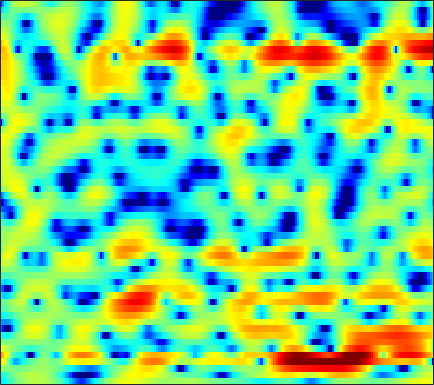

The table this chart was drawn from, first rows:
-4.9115, -4.4514, -3.7655, -3.0363, -2.4947, -1.7936, -1.1314, -0.6731, -0.12612, 0.35016, 0.75445, 1.0133, 1.2928, 1.4971, 1.6116, 1.7134, 1.76, 1.7592, 1.7052, 1.5974, 1.4377, 1.2752, 1.0026, 0.66641
-4.159, -3.443, -2.6, -1.858, -1.362, -0.7643, -0.2391, 0.109, 0.5187, 0.8693, 1.164, 1.349, 1.545, 1.693, 1.767, 1.817, 1.81, 1.766, 1.653, 1.476, 1.224, 0.983, 0.5835, 0.08507
0.3225, 0.2856, 0.1853, 0.04257, -0.07619, -0.2296, -0.3496, -0.4059, -0.4216, -0.3584, -0.2331, -0.1049, 0.0929, 0.2981, 0.4464, 0.6186, 0.751, 0.8208, 0.8647, 0.8547, 0.7883, 0.6963, 0.516, 0.2855
5.185, 4.081, 2.329, 0.1991, -1.685, -4.402, -6.612, -7.081, -6.172, -4.785, -3.643, -2.983, -2.3, -1.705, -1.265, -0.6955, -0.1627, 0.1856, 0.5005, 0.6429, 0.5765, 0.3976, 0.01364, -0.4168
7.332, 6.189, 4.474, 2.556, 1.066, -0.7622, -2.064, -2.593, -2.972, -3.489, -4.591, -6.106, -9.725, -17.91, -20.57, -10.19, -5.419, -3.287, -1.472, -0.4871, -0.1633, -0.3255, -1.121, -2.63
3.376, 2.903, 2.267, 1.636, 1.176, 0.591, 0.04193, -0.3404, -0.8256, -1.285, -1.726, -2.036, -2.381, -2.569, -2.57, -2.413, -2.068, -1.757, -1.338, -1.002, -0.7746, -0.6745, -0.6151, -0.5893
0.09996, -0.0004599, -0.1107, -0.1786, -0.1949, -0.1731, -0.1176, -0.06723, 0.007492, 0.09487, 0.1827, 0.2433, 0.3174, 0.3865, 0.428, 0.4633, 0.4768, 0.4649, 0.4071, 0.2952, 0.1292, -0.03065, -0.2632, -0.4874
-3.703, -3.812, -3.837, -3.595, -3.215, -2.474, -1.573, -0.8757, 0.01581, 0.8063, 1.48, 1.905, 2.365, 2.694, 2.856, 2.961, 2.93, 2.811, 2.519, 2.062, 1.417, 0.7911, -0.2426, -1.555
-9.539, -11.63, -16.73, -23.27, -15.94, -9.634, -5.826, -3.769, -1.646, -0.02175, 1.223, 1.96, 2.724, 3.267, 3.55, 3.771, 3.818, 3.736, 3.471, 3.014, 2.351, 1.694, 0.5648, -0.8921
-7.476, -7.69, -7.871, -7.612, -7.028, -5.785, -4.313, -3.219, -1.899, -0.761, 0.1732, 0.7523, 1.368, 1.826, 2.073, 2.293, 2.39, 2.397, 2.317, 2.137, 1.861, 1.592, 1.175, 0.7222
-4.259, -3.973, -3.549, -3.054, -2.67, -2.132, -1.581, -1.158, -0.6297, -0.1816, 0.1665, 0.363, 0.5375, 0.6443, 0.6888, 0.7196, 0.7493, 0.788, 0.8569, 0.9296, 1.004, 1.046, 1.065, 1.042
-1.996, -1.583, -1.072, -0.578, -0.2216, 0.2092, 0.5712, 0.7816, 0.9549, 0.9748, 0.8127, 0.5596, 0.02937, -0.6791, -1.283, -2.018, -2.436, -2.386, -1.867, -1.047, -0.2127, 0.3286, 0.8854, 1.221
-1.502, -1.041, -0.4601, 0.07527, 0.5002, 1.089, 1.643, 1.97, 2.251, 2.288, 2.017, 1.544, 0.4673, -1.348, -3.418, -7.986, -20.02, -17.08, -7.2, -3.008, -0.595, 0.5565, 1.48, 1.88
-4.971, -5.305, -5.689, -5.457, -4.642, -3.001, -1.254, -0.112, 1.099, 1.93, 2.368, 2.456, 2.279, 1.806, 1.327, 0.6817, 0.2958, 0.3257, 0.7603, 1.418, 1.996, 2.264, 2.313, 1.967
-8.101, -9.915, -13.69, -17.15, -13.73, -8.375, -4.834, -2.933, -1.028, 0.3284, 1.272, 1.759, 2.206, 2.467, 2.57, 2.639, 2.688, 2.718, 2.751, 2.752, 2.652, 2.496, 2.112, 1.477
-4.913, -5.071, -5.187, -4.967, -4.55, -3.75, -2.769, -2.012, -1.091, -0.3095, 0.3182, 0.7056, 1.096, 1.385, 1.55, 1.713, 1.82, 1.871, 1.904, 1.887, 1.823, 1.724, 1.519, 1.209
-2.067, -1.931, -1.786, -1.62, -1.462, -1.251, -1.031, -0.8627, -0.6569, -0.4891, -0.3481, -0.2582, -0.1653, -0.09385, -0.04883, 0.01642, 0.07851, 0.1321, 0.2254, 0.3399, 0.4827, 0.5919, 0.7407, 0.8761
0.3414, 0.4601, 0.5609, 0.5602, 0.4942, 0.3363, 0.07248, -0.183, -0.6009, -1.037, -1.452, -1.721, -1.982, -2.169, -2.273, -2.393, -2.495, -2.526, -2.472, -2.232, -1.77, -1.305, -0.5857, 0.1629
2.066, 2.27, 2.447, 2.43, 2.246, 1.766, 0.9676, 0.1286, -1.3, -3.031, -4.81, -5.787, -6.207, -5.859, -5.559, -5.531, -6.114, -6.999, -8.534, -9.208, -7.546, -5.504, -2.953, -0.9224
1.491, 2.392, 3.196, 3.583, 3.587, 3.165, 2.224, 1.122, -1.039, -4.364, -9.686, -15.33, -12.64, -7.994, -6.197, -5.216, -5.499, -6.482, -8.592, -9.967, -7.845, -5.382, -2.581, -0.5594
-0.5548, 0.8687, 2.152, 2.895, 3.173, 3.182, 2.834, 2.363, 1.491, 0.4709, -0.4992, -1.056, -1.417, -1.417, -1.342, -1.277, -1.354, -1.463, -1.625, -1.66, -1.513, -1.269, -0.9229, -0.6654
0.02933, 0.63, 1.356, 1.891, 2.163, 2.38, 2.432, 2.368, 2.197, 1.952, 1.677, 1.479, 1.226, 1.002, 0.8288, 0.5746, 0.2852, 0.0423, -0.3328, -0.7523, -1.218, -1.585, -2.141, -2.783
0.3204, 0.5979, 0.9548, 1.294, 1.512, 1.775, 1.984, 2.109, 2.234, 2.305, 2.319, 2.297, 2.203, 2.027, 1.842, 1.509, 1.067, 0.6425, -0.03797, -0.8686, -1.837, -2.679, -3.904, -5.2
-0.2202, -0.0881, 0.06284, 0.2497, 0.4442, 0.7501, 1.129, 1.455, 1.889, 2.302, 2.651, 2.84, 2.995, 3.004, 2.908, 2.626, 2.144, 1.642, 0.7643, -0.3919, -1.887, -3.266, -5.519, -8.338
-2.001, -2.259, -2.638, -2.942, -2.958, -2.597, -1.744, -0.9043, 0.2866, 1.416, 2.371, 2.942, 3.511, 3.85, 3.943, 3.861, 3.533, 3.125, 2.333, 1.24, -0.2042, -1.558, -3.834, -6.755
-5.574, -6.565, -8.417, -11.43, -14.67, -15.31, -9.877, -6.521, -3.211, -0.8211, 0.917, 1.92, 2.888, 3.523, 3.805, 3.956, 3.874, 3.666, 3.2, 2.535, 1.69, 0.9479, -0.1358, -1.245
-9.065, -9.465, -10.11, -10.83, -11.22, -10.48, -8.098, -6.017, -3.479, -1.428, 0.15, 1.049, 1.937, 2.518, 2.798, 2.99, 3.013, 2.936, 2.742, 2.442, 2.046, 1.707, 1.214, 0.6991
-15.81, -13.05, -9.868, -7.484, -6.042, -4.386, -2.87, -1.823, -0.5598, 0.4642, 1.235, 1.624, 1.93, 2.024, 1.988, 1.871, 1.74, 1.678, 1.642, 1.64, 1.616, 1.553, 1.38, 1.103
-8.915, -7.249, -4.659, -2.473, -1.105, 0.3601, 1.488, 2.138, 2.752, 3.048, 3.04, 2.809, 2.185, 1.208, 0.2782, -1.029, -1.933, -2.023, -1.435, -0.5185, 0.2954, 0.6905, 0.9119, 0.7879
-0.1429, 0.3842, 1.164, 2.022, 2.6, 3.286, 3.768, 3.994, 4.065, 3.87, 3.314, 2.641, 1.269, -0.8114, -3.078, -7.924, -19.77, -17.36, -8.002, -4.192, -2.217, -1.433, -1.035, -1.257
1.813, 2.156, 2.597, 2.978, 3.214, 3.423, 3.506, 3.468, 3.273, 2.898, 2.317, 1.727, 0.7423, -0.4751, -1.488, -2.811, -3.74, -3.941, -3.624, -3.036, -2.607, -2.51, -2.77, -3.529
2.13, 2.425, 2.732, 2.892, 2.941, 2.881, 2.716, 2.519, 2.189, 1.774, 1.336, 0.9848, 0.5275, 0.07527, -0.244, -0.5983, -0.8546, -0.9853, -1.096, -1.222, -1.437, -1.719, -2.345, -3.323
2.29, 2.582, 2.766, 2.722, 2.55, 2.165, 1.619, 1.136, 0.4577, -0.165, -0.6239, -0.8202, -0.8824, -0.7662, -0.6019, -0.3421, -0.08438, 0.07638, 0.2305, 0.2724, 0.1812, -0.0008158, -0.4245, -1.07
2.547, 2.78, 2.761, 2.432, 1.951, 1.02, -0.2819, -1.479, -3.348, -5.226, -6.508, -6.539, -5.548, -4.06, -2.973, -1.709, -0.6798, -0.04543, 0.6173, 1.1, 1.386, 1.479, 1.466, 1.286
2.708, 2.743, 2.499, 1.885, 1.171, -0.1855, -2.059, -3.924, -7.271, -12.44, -21.7, -18.95, -11.86, -8.024, -6.038, -4.001, -2.409, -1.409, -0.3124, 0.5557, 1.217, 1.589, 1.931, 2.114
3.078, 2.944, 2.556, 1.862, 1.152, -0.08267, -1.657, -3.032, -5.075, -7.064, -8.664, -9.292, -9.344, -8.539, -7.576, -6.027, -4.387, -3.247, -1.882, -0.7568, 0.1526, 0.7078, 1.272, 1.682
3.809, 3.637, 3.247, 2.683, 2.115, 1.154, -0.07317, -1.182, -2.921, -5.045, -7.608, -9.976, -13.62, -15.27, -13.04, -9.281, -6.358, -4.708, -3.015, -1.76, -0.8271, -0.2809, 0.3112, 0.7866
3.856, 3.768, 3.641, 3.458, 3.217, 2.717, 1.974, 1.208, -0.1086, -1.84, -4.042, -6.022, -8.819, -10.01, -8.996, -6.746, -4.833, -3.767, -2.804, -2.231, -1.9, -1.748, -1.507, -1.181
0.7166, 1.117, 2.015, 2.838, 3.3, 3.63, 3.626, 3.435, 2.93, 2.216, 1.367, 0.693, -0.08373, -0.6673, -0.9221, -1.113, -1.33, -1.609, -2.265, -3.335, -4.811, -6.002, -7.101, -6.781
-13.13, -5.962, -1.43, 1.065, 2.28, 3.319, 3.868, 4.057, 4.063, 3.86, 3.515, 3.186, 2.715, 2.182, 1.746, 1.074, 0.2263, -0.6044, -2.096, -4.265, -7.536, -11.28, -18.63, -14.69
-1.55, -0.9711, 0.1829, 1.315, 1.983, 2.631, 2.999, 3.119, 3.126, 2.989, 2.75, 2.542, 2.199, 1.821, 1.484, 0.9376, 0.2678, -0.358, -1.356, -2.546, -3.856, -4.791, -5.689, -6.031
2.002, 2.011, 2.122, 2.253, 2.302, 2.25, 2.068, 1.835, 1.449, 1.046, 0.7003, 0.5103, 0.3438, 0.2577, 0.2065, 0.1053, -0.09404, -0.2968, -0.6675, -1.108, -1.608, -1.961, -2.415, -2.781
3.174, 3.259, 3.274, 3.102, 2.841, 2.254, 1.373, 0.5327, -0.8079, -2.196, -3.178, -3.414, -2.97, -2.165, -1.541, -0.8507, -0.3919, -0.1863, -0.07779, -0.1229, -0.2547, -0.4073, -0.6442, -0.917
3.223, 3.791, 4.161, 4.099, 3.761, 2.904, 1.484, -0.04708, -2.977, -7.734, -18.46, -18.66, -8.772, -4.761, -2.989, -1.504, -0.6077, -0.2285, 0.03585, 0.09131, 0.03782, -0.0647, -0.2104, -0.4047
3.19, 4.004, 4.572, 4.651, 4.407, 3.712, 2.613, 1.51, -0.2583, -2.157, -3.648, -4.09, -3.705, -2.891, -2.341, -1.865, -1.685, -1.728, -1.965, -2.307, -2.692, -2.895, -3.049, -3.015
4.389, 4.665, 4.822, 4.726, 4.497, 3.98, 3.247, 2.599, 1.641, 0.6515, -0.2601, -0.8391, -1.513, -2.115, -2.59, -3.285, -4.204, -5.024, -6.373, -7.982, -9.683, -10.65, -10.89, -9.764
5.304, 5.231, 5.063, 4.776, 4.481, 3.967, 3.317, 2.755, 1.919, 1.012, 0.04303, -0.7098, -1.77, -2.917, -3.839, -5.197, -6.73, -8.1, -10.28, -13.24, -17.61, -23.58, -27.09, -17.54
5.515, 5.39, 5.166, 4.836, 4.495, 3.928, 3.25, 2.657, 1.776, 0.7929, -0.293, -1.201, -2.522, -3.962, -5.134, -6.82, -8.548, -9.88, -11.62, -13.14, -14.31, -14.67, -14.29, -12.87
5.196, 5.34, 5.295, 4.994, 4.598, 3.894, 3.062, 2.381, 1.434, 0.4524, -0.6374, -1.577, -3.059, -4.816, -6.399, -8.758, -11.25, -12.88, -14.47, -15.25, -15.35, -14.94, -13.7, -11.7
5.186, 5.716, 5.769, 5.209, 4.448, 3.093, 1.53, 0.4673, -0.5836, -1.12, -1.508, -1.962, -2.992, -4.724, -6.618, -10.26, -16.02, -24.08, -26.62, -20.89, -21.1, -24.96, -21.74, -13.67
6.295, 6.31, 5.761, 4.465, 2.951, -0.02233, -4.7, -10.31, -13.24, -7.245, -4.317, -3.299, -2.93, -3.463, -4.338, -6.075, -8.275, -9.665, -10.79, -11.2, -11.16, -10.72, -9.161, -6.345
5.49, 5.031, 4.113, 2.774, 1.454, -0.7344, -3.273, -4.95, -5.993, -5.464, -4.599, -4.064, -3.637, -3.516, -3.581, -3.799, -4.084, -4.25, -4.318, -4.146, -3.728, -3.225, -2.312, -1.294
3.835, 3.4, 2.643, 1.706, 0.874, -0.3668, -1.644, -2.551, -3.569, -4.316, -4.768, -4.925, -4.902, -4.635, -4.325, -3.818, -3.25, -2.846, -2.277, -1.667, -1.047, -0.5792, 0.07763, 0.7275
2.305, 2.057, 1.588, 0.9295, 0.3175, -0.6626, -1.832, -2.849, -4.399, -6.16, -7.905, -8.916, -9.164, -8.038, -6.759, -5.04, -3.527, -2.548, -1.434, -0.5071, 0.2923, 0.8109, 1.407, 1.93
0.4926, 0.5037, 0.3868, 0.07719, -0.291, -0.9962, -2.02, -3.047, -4.888, -7.587, -11.92, -17.78, -22.32, -12.45, -8.74, -5.54, -3.363, -2.105, -0.7923, 0.2179, 1.02, 1.522, 2.067, 2.485
-2.166, -1.755, -1.303, -0.9965, -0.9093, -1.011, -1.378, -1.84, -2.691, -3.767, -4.873, -5.475, -5.6, -4.861, -3.989, -2.737, -1.59, -0.8562, -0.05164, 0.5957, 1.103, 1.422, 1.784, 2.079
-5.976, -4.77, -3.298, -2.075, -1.357, -0.6686, -0.2567, -0.1072, -0.08454, -0.1732, -0.3104, -0.393, -0.4162, -0.325, -0.1962, 0.008861, 0.1998, 0.2974, 0.3665, 0.3741, 0.3465, 0.321, 0.3387, 0.4641
-10.77, -7.766, -4.734, -2.506, -1.214, 0.1159, 1.07, 1.585, 2.05, 2.312, 2.417, 2.413, 2.318, 2.124, 1.92, 1.555, 1.064, 0.6126, -0.1036, -0.9575, -1.879, -2.546, -3.233, -3.425
